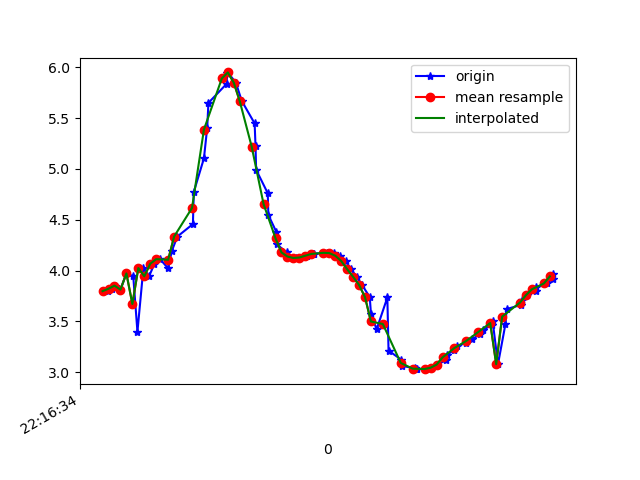

The data file committed next to this chart (first rows):
1617747395039, 443031670453323, 3.7967026, -1.09613, 8.967918
1617747395051, 443031689684093, 3.821, -1.173, 8.948
1617747395061, 443031708914863, 3.851, -1.106, 8.944
1617747395080, 443031728145633, 3.812, -1.088, 8.963
1617747395100, 443031747376403, 3.971, -1.042, 8.899
1617747395123, 443031766607173, 3.943, -0.9529, 8.921
1617747395137, 443031785837943, 3.398, -0.9699, 9.141
1617747395157, 443031805068713, 4.024, -0.7974, 8.9
1617747395176, 443031824299483, 3.943, -0.6598, 8.947
1617747395194, 443031843530253, 4.067, -0.5119, 8.902
1617747395213, 443031862761023, 4.112, -0.4675, 8.883
1617747395240, 443031881991793, 4.021, -0.5217, 8.922
1617747395252, 443031901222563, 4.191, -0.6512, 8.835
1617747395271, 443031920453333, 4.334, -1.075, 8.723
1617747395323, 443031939684103, 4.457, -1.689, 8.563
1617747395326, 443031958914873, 4.774, -2.493, 8.187
1617747395360, 443031978145643, 5.104, -3.586, 7.558
1617747395371, 443031997376413, 5.407, -4.768, 6.639
1617747395375, 443032016607183, 5.649, -5.828, 5.492
1617747395436, 443032035837953, 5.837, -6.648, 4.217
1617747395438, 443032055068723, 5.944, -7.242, 2.875
1617747395440, 443032074299493, 5.949, -7.634, 1.539
1617747395467, 443032093530263, 5.849, -7.855, 0.3562
1617747395487, 443032112761033, 5.668, -7.982, -0.4589
1617747395530, 443032131991803, 5.448, -8.101, -0.8559
1617747395533, 443032151222573, 5.221, -8.227, -1.046
1617747395535, 443032170453343, 4.992, -8.342, -1.238
1617747395574, 443032189684113, 4.76, -8.439, -1.471
1617747395576, 443032208914883, 4.547, -8.516, -1.688
1617747395603, 443032228145653, 4.378, -8.58, -1.805
1617747395605, 443032247376423, 4.257, -8.642, -1.801
1617747395637, 443032266607193, 4.178, -8.694, -1.732
1617747395642, 443032285837963, 4.137, -8.739, -1.597
1617747395668, 443032305068733, 4.123, -8.782, -1.382
1617747395683, 443032324431372, 4.128, -8.818, -1.111
1617747395706, 443032343662142, 4.146, -8.844, -0.7959
1617747395727, 443032362892912, 4.16, -8.865, -0.3901
1617747395730, 443032382123682, 4.166, -8.869, 0.1397
1617747395774, 443032401354452, 4.171, -8.837, 0.7431
1617747395776, 443032420585222, 4.176, -8.761, 1.357
1617747395796, 443032439815992, 4.172, -8.644, 1.98
1617747395817, 443032459046762, 4.146, -8.478, 2.641
1617747395835, 443032478277532, 4.094, -8.216, 3.431
1617747395853, 443032497508302, 4.014, -7.819, 4.334
1617747395872, 443032516739072, 3.939, -7.279, 5.249
1617747395890, 443032535969842, 3.859, -6.617, 6.112
1617747395916, 443032555200612, 3.738, -5.831, 6.933
1617747395920, 443032574431382, 3.576, -4.962, 7.657
1617747395939, 443032593662152, 3.421, -4.165, 8.185
1617747395975, 443032612892922, 3.734, -3.443, 8.381
1617747395979, 443032632123692, 3.212, -3.153, 8.705
1617747396022, 443032651354462, 3.122, -2.789, 8.861
1617747396025, 443032670585232, 3.059, -2.524, 8.962
1617747396068, 443032689816002, 3.041, -2.399, 9.002
1617747396071, 443032709046772, 3.032, -2.323, 9.025
1617747396074, 443032728277542, 3.029, -2.201, 9.057
1617747396103, 443032747508312, 3.03, -2.051, 9.091
1617747396123, 443032766739082, 3.044, -1.91, 9.118
1617747396143, 443032785969852, 3.073, -1.792, 9.131
1617747396172, 443032805200622, 3.118, -1.709, 9.132
1617747396175, 443032824431392, 3.171, -1.654, 9.124
... 19 more rows
